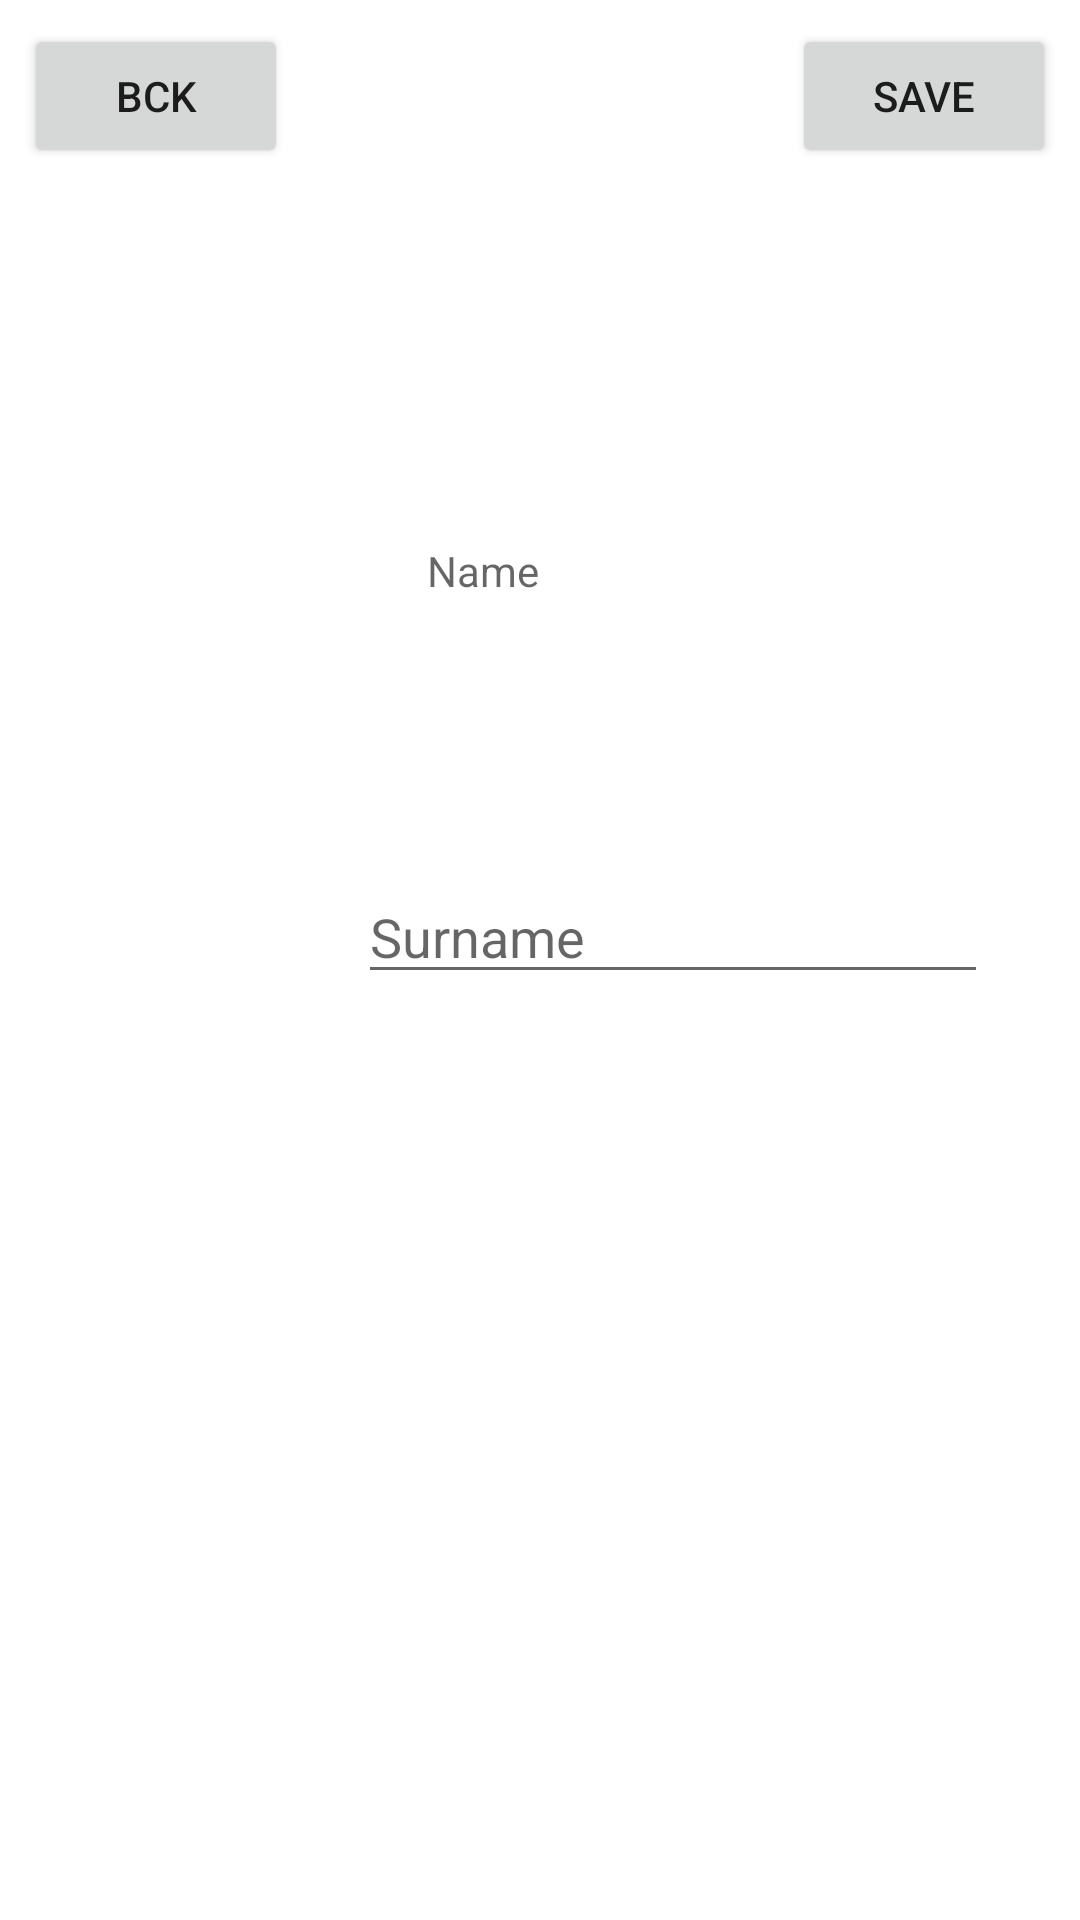

Write the Android layout XML for this screen, with the resource values it uses.
<!-- AndroidManifest.xml: application theme Theme.IteaRecyclerViewLesson -->
<!-- res/layout/activity_new_contact.xml -->
<?xml version="1.0" encoding="utf-8"?>
<androidx.constraintlayout.widget.ConstraintLayout xmlns:android="http://schemas.android.com/apk/res/android"
    xmlns:app="http://schemas.android.com/apk/res-auto"
    xmlns:tools="http://schemas.android.com/tools"
    android:layout_width="match_parent"
    android:layout_height="match_parent">


    <ScrollView
        android:layout_width="54dp"
        android:layout_height="490dp"
        android:layout_marginStart="8dp"
        android:layout_marginTop="32dp"
        android:layout_marginBottom="32dp"
        app:layout_constraintBottom_toBottomOf="parent"
        app:layout_constraintStart_toStartOf="parent"
        app:layout_constraintTop_toTopOf="parent">

        <LinearLayout
            android:layout_width="match_parent"
            android:layout_height="wrap_content"
            android:orientation="vertical" />
    </ScrollView>

    <TextView
        android:id="@+id/et_add_email"
        android:layout_width="wrap_content"
        android:layout_height="wrap_content"
        android:ems="10"
        android:inputType="textEmailAddress"
        app:layout_constraintBottom_toBottomOf="parent"
        app:layout_constraintEnd_toEndOf="parent"
        app:layout_constraintHorizontal_bias="0.513"
        app:layout_constraintStart_toStartOf="@+id/guideline2"
        app:layout_constraintTop_toBottomOf="@+id/et_add_phone_number" />

    <TextView
        android:id="@+id/et_add_phone_number"
        android:layout_width="wrap_content"
        android:layout_height="wrap_content"
        android:ems="10"
        android:inputType="number"
        app:layout_constraintBottom_toTopOf="@+id/et_add_email"
        app:layout_constraintEnd_toEndOf="parent"
        app:layout_constraintHorizontal_bias="0.5"
        app:layout_constraintStart_toStartOf="@+id/guideline2"
        app:layout_constraintTop_toBottomOf="@+id/et_add_surname" />

    <TextView
        android:id="@+id/et_add_name"
        android:layout_width="wrap_content"
        android:layout_height="wrap_content"
        android:ems="10"
        android:inputType="textPersonName"
        android:hint="@string/name"
        app:layout_constraintBottom_toTopOf="@+id/et_add_surname"
        app:layout_constraintEnd_toEndOf="parent"
        app:layout_constraintHorizontal_bias="0.5"
        app:layout_constraintStart_toStartOf="@+id/guideline2"
        app:layout_constraintTop_toBottomOf="@+id/imageView" />

    <EditText
        android:id="@+id/et_add_surname"
        android:layout_width="wrap_content"
        android:layout_height="wrap_content"
        android:ems="10"
        android:inputType="textPersonName"
        android:hint="@string/surname"
        app:layout_constraintBottom_toTopOf="@+id/et_add_phone_number"
        app:layout_constraintEnd_toEndOf="parent"
        app:layout_constraintHorizontal_bias="0.504"
        app:layout_constraintStart_toStartOf="@+id/guideline2"
        app:layout_constraintTop_toBottomOf="@+id/et_add_name" />

    <ImageView
        android:id="@+id/imageView"
        android:layout_width="wrap_content"
        android:layout_height="wrap_content"
        app:layout_constraintBottom_toTopOf="@+id/et_add_name"
        app:layout_constraintEnd_toEndOf="parent"
        app:layout_constraintHorizontal_bias="0.657"
        app:layout_constraintStart_toStartOf="parent"
        app:layout_constraintTop_toTopOf="parent"
        tools:srcCompat="@tools:sample/avatars" />

    <androidx.constraintlayout.widget.Guideline
        android:id="@+id/guideline2"
        android:layout_width="wrap_content"
        android:layout_height="wrap_content"
        android:orientation="vertical"
        app:layout_constraintGuide_begin="88dp" />

    <androidx.constraintlayout.widget.Group
        android:id="@+id/group"
        android:layout_width="wrap_content"
        android:layout_height="wrap_content"
        app:constraint_referenced_ids="et_add_name,et_add_phone_number,et_add_email,et_add_surname" />

    <Button
        android:id="@+id/btn_save"
        android:layout_width="wrap_content"
        android:layout_height="wrap_content"
        android:layout_marginTop="8dp"
        android:layout_marginEnd="8dp"
        android:text="@string/button_save"
        app:layout_constraintEnd_toEndOf="parent"
        app:layout_constraintTop_toTopOf="parent" />

    <Button
        android:id="@+id/btn_back"
        android:layout_width="wrap_content"
        android:layout_height="wrap_content"
        android:layout_marginStart="8dp"
        android:layout_marginTop="8dp"
        android:text="@string/button_back"
        app:layout_constraintStart_toStartOf="parent"
        app:layout_constraintTop_toTopOf="parent" />
</androidx.constraintlayout.widget.ConstraintLayout>
<!-- resources referenced by this layout -->
<resources>
  <string name="button_back">Bck</string>
  <string name="button_save">Save</string>
  <string name="name">Name</string>
  <string name="surname">Surname</string>
  <style name="Theme.IteaRecyclerViewLesson" parent="Theme.MaterialComponents.DayNight.NoActionBar">
          
          <item name="colorPrimary">@color/white</item>
          <item name="colorPrimaryVariant">@color/white</item>
          <item name="colorOnPrimary">@color/white</item>
          
          <item name="colorSecondary">@color/black</item>
          <item name="colorSecondaryVariant">@color/black</item>
          <item name="colorOnSecondary">@color/black</item>
          
          <item name="android:statusBarColor" tools:targetApi="l">?attr/colorPrimaryVariant</item>
          
      </style>
  <!-- not gathered from this repository: default colours our renderer supplied (Android Studio template values) -->
  <color name="black">#FF000000</color>
  <color name="white">#FFFFFFFF</color>
</resources>
